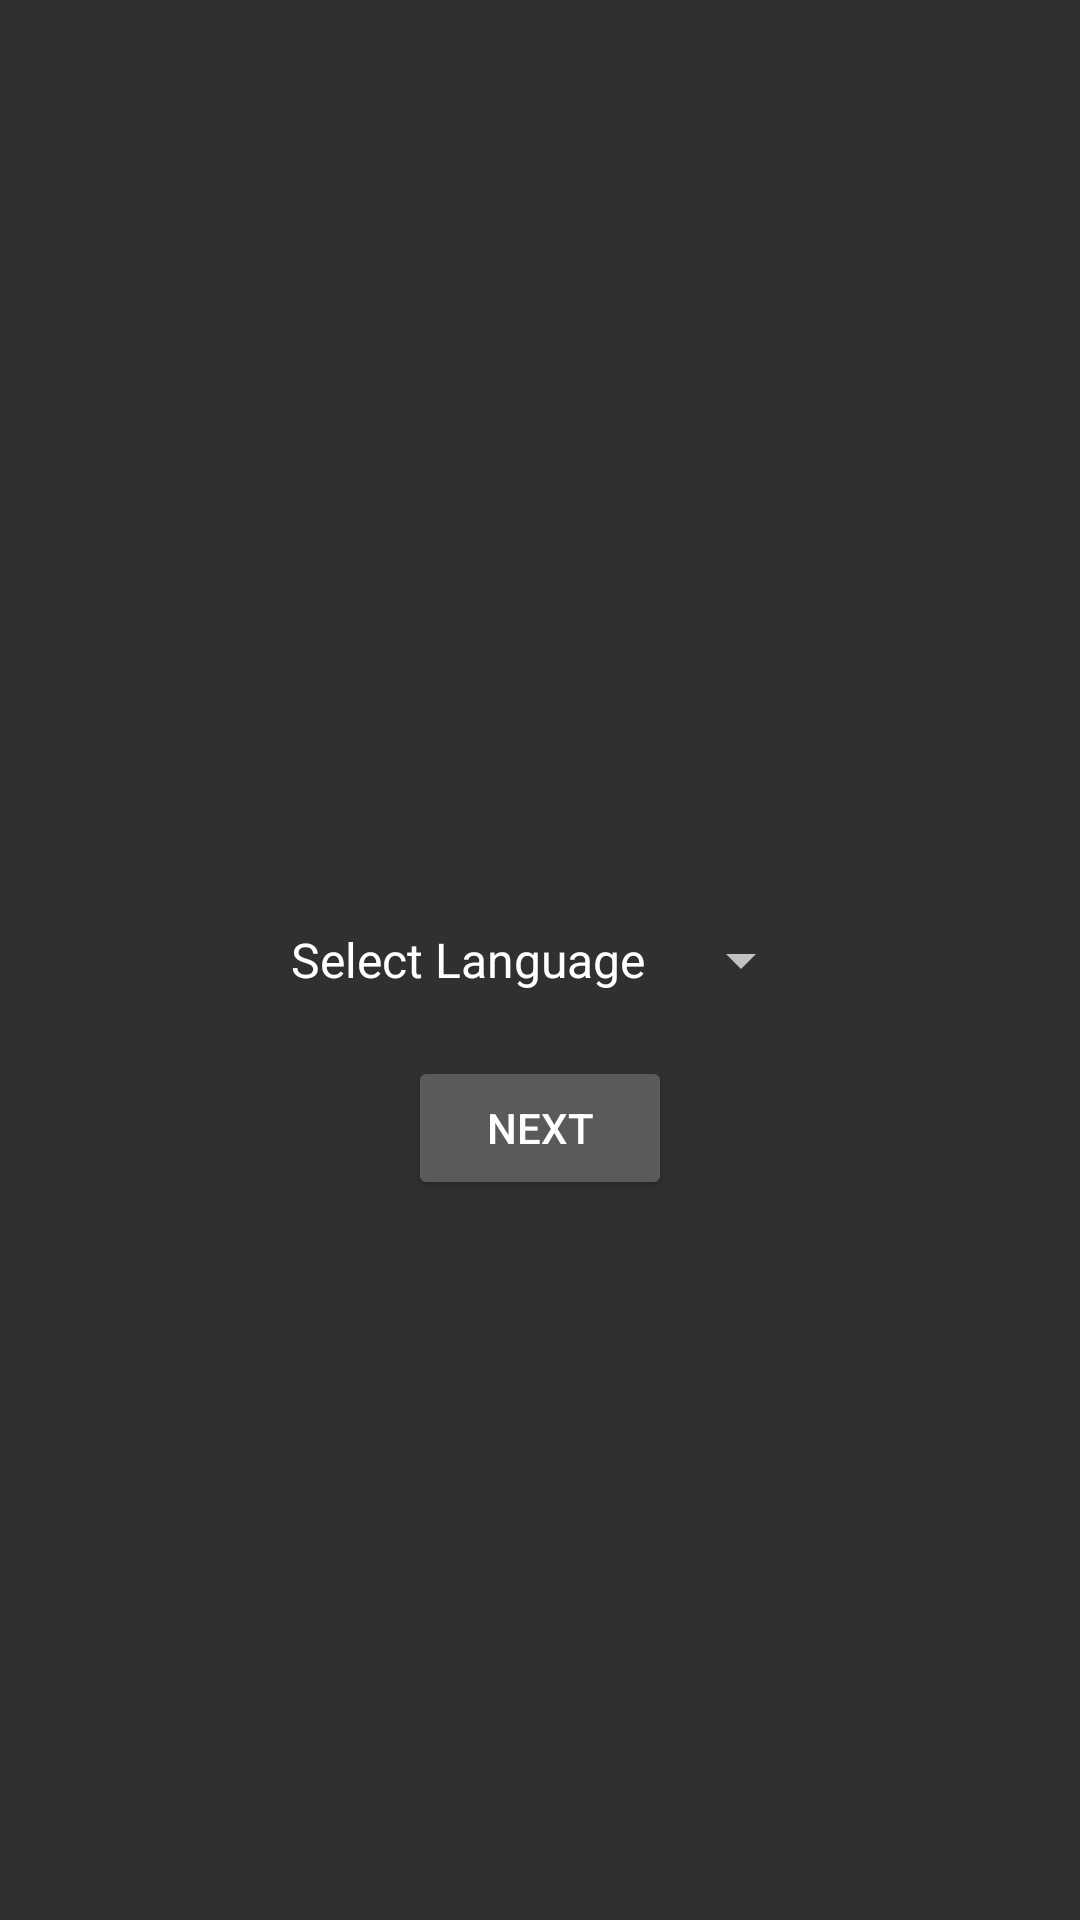

Layout XML and referenced resources for this Android screen:
<!-- AndroidManifest.xml: activity theme Theme.AppCompat.NoActionBar -->
<!-- res/layout/activity_main.xml -->
<?xml version="1.0" encoding="utf-8"?>
<androidx.constraintlayout.widget.ConstraintLayout xmlns:android="http://schemas.android.com/apk/res/android"
    xmlns:app="http://schemas.android.com/apk/res-auto"
    xmlns:tools="http://schemas.android.com/tools"
    android:layout_width="match_parent"
    android:layout_height="match_parent"
    tools:context=".MainActivity">




























        <Spinner
            android:id="@+id/langSpinner"
            android:layout_width="wrap_content"
            android:layout_height="wrap_content"
            android:entries="@array/spinner_item"
            app:layout_constraintStart_toStartOf="parent"
            app:layout_constraintEnd_toEndOf="parent"
            app:layout_constraintTop_toTopOf="parent"
            app:layout_constraintBottom_toBottomOf="parent"
            />
        <Button
            android:id="@+id/btn"
            android:layout_width="wrap_content"
            android:layout_height="wrap_content"
            app:layout_constraintStart_toStartOf="parent"
            app:layout_constraintEnd_toEndOf="parent"
            android:text="next"
            app:layout_constraintTop_toBottomOf="@+id/langSpinner"
            android:layout_marginTop="20sp"
            />
</androidx.constraintlayout.widget.ConstraintLayout>
<!-- resources referenced by this layout -->
<resources>
  <array name="spinner_item">
          <item>Select Language</item>
          <item>Latin</item>
          <item>Chinese</item>
  
          <item>Japanese</item>
          <item>Korean</item>
      </array>
</resources>
